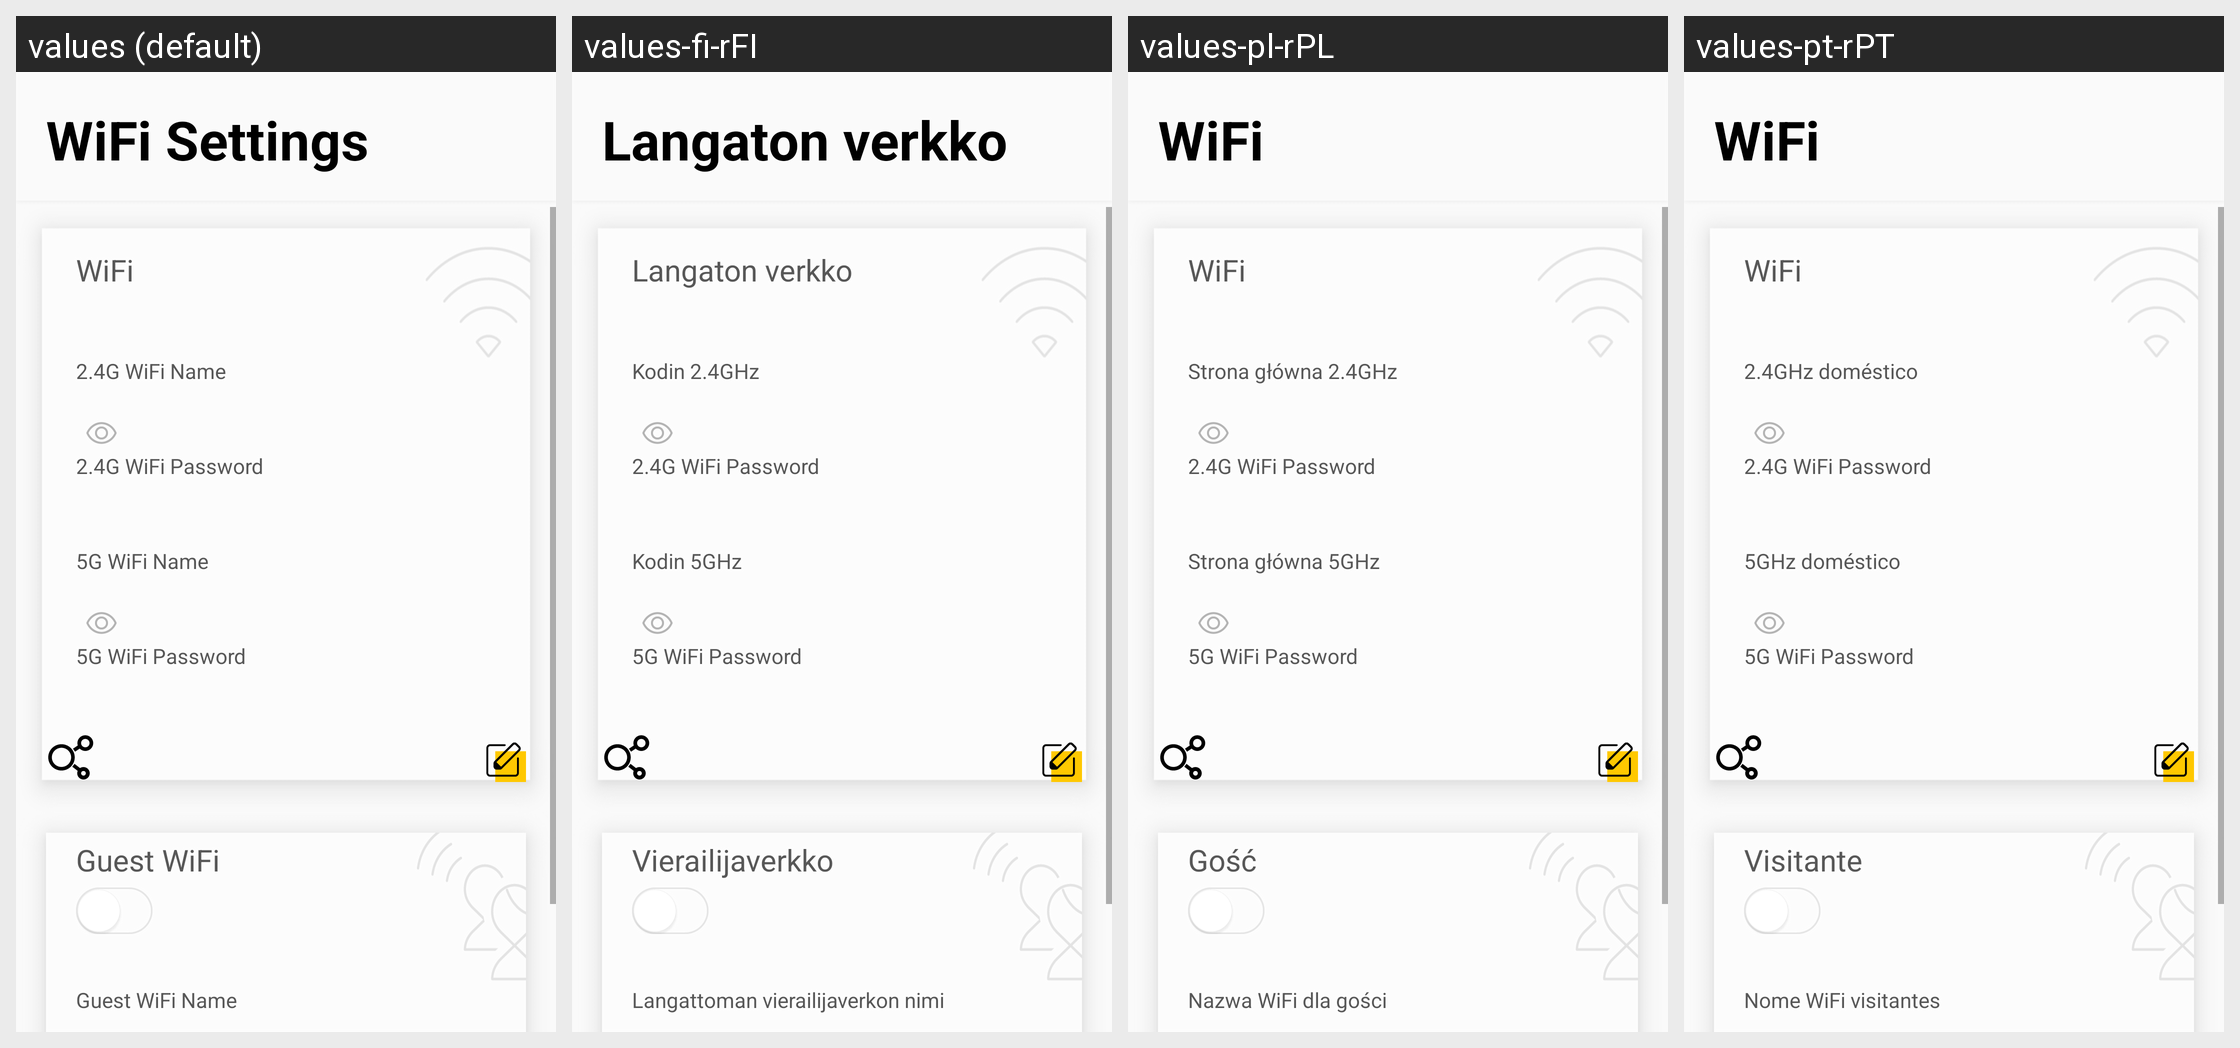

Here is an Android app screen in its default locale and in the app's own translations. Write out the translated-string differences for the strings that appear on this screen.
Android screen res/layout/fragment_wifi_settings.xml rendered under 4 locales, left to right: values (default), values-fi-rFI, values-pl-rPL, values-pt-rPT. Device: Nexus 5 (rendered at 1080×1920; each locale shown at half size, 540×960, under a caption strip naming it); theme AppTheme.
Other locales in the repository, not shown: values-cs-rCZ, values-da-rDK, values-de-rDE, values-es-rES, values-fr-rFR, values-it-rIT, values-nb-rNO, values-nl-rNL, values-no-rNO, values-ru-rRU, values-tr-rTR.
Strings drawn on this screen, with the default value and each locale's value (text and hints the layout hard-codes, and strings that could not be matched under every locale, appear in the picture but are not listed):

wifi_settings_title
  values: WiFi Settings
  values-fi-rFI: Langaton verkko
  values-pl-rPL: WiFi
  values-pt-rPT: WiFi

button_text_wifi
  values: WiFi
  values-fi-rFI: Langaton verkko
  values-pl-rPL: WiFi
  values-pt-rPT: WiFi

wifi_settings_wifi_name_24g
  values: 2.4G WiFi Name
  values-fi-rFI: Kodin 2.4GHz
  values-pl-rPL: Strona główna 2.4GHz
  values-pt-rPT: 2.4GHz doméstico

wifi_settings_wifi_password_24g
  values: 2.4G WiFi Password
  values-fi-rFI: 2.4G WiFi Password  [not translated; the default value is used]
  values-pl-rPL: 2.4G WiFi Password  [not translated; the default value is used]
  values-pt-rPT: 2.4G WiFi Password  [not translated; the default value is used]

wifi_settings_wifi_name_5g
  values: 5G WiFi Name
  values-fi-rFI: Kodin 5GHz
  values-pl-rPL: Strona główna 5GHz
  values-pt-rPT: 5GHz doméstico

wifi_settings_wifi_password_5g
  values: 5G WiFi Password
  values-fi-rFI: 5G WiFi Password  [not translated; the default value is used]
  values-pl-rPL: 5G WiFi Password  [not translated; the default value is used]
  values-pt-rPT: 5G WiFi Password  [not translated; the default value is used]

wifi_settings_guest_wifi
  values: Guest WiFi
  values-fi-rFI: Vierailijaverkko
  values-pl-rPL: Gość
  values-pt-rPT: Visitante

wifi_settings_guest_wifi_name
  values: Guest WiFi Name
  values-fi-rFI: Langattoman vierailijaverkon nimi
  values-pl-rPL: Nazwa WiFi dla gości
  values-pt-rPT: Nome WiFi visitantes
